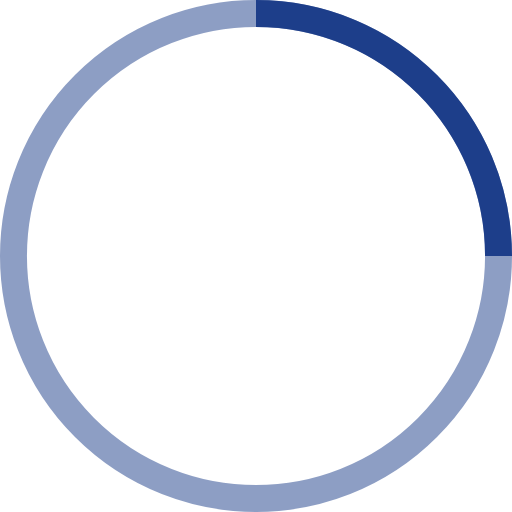
t = 0.00 s
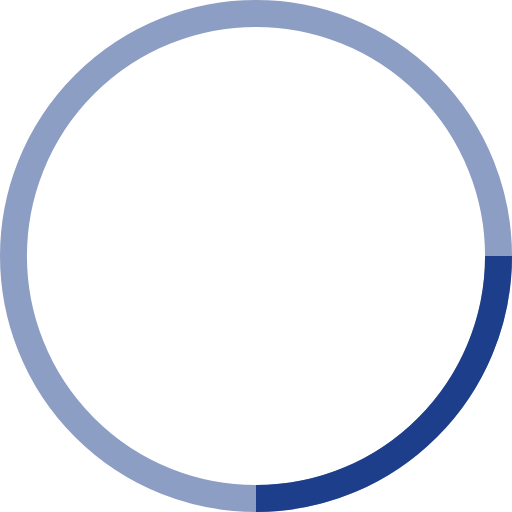
t = 0.25 s
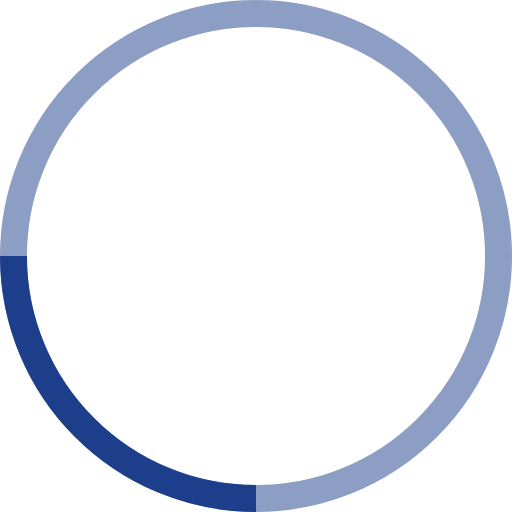
t = 0.50 s
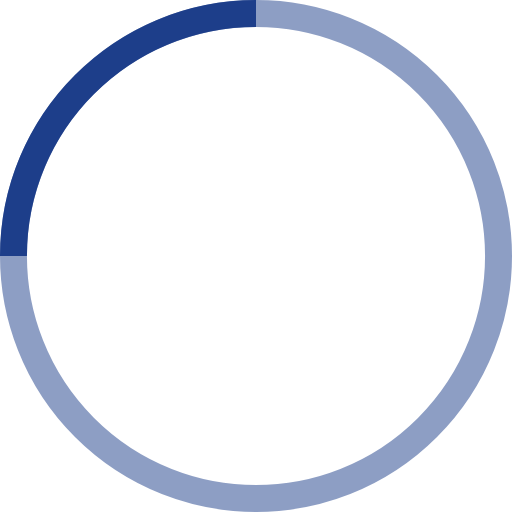
t = 0.75 s

The animated SVG that drew these frames (rendered in a browser with its animation timeline set to each time). Animation: 1 SMIL element (animateTransform=1); one cycle of 1.00 s, repeats indefinitely.

<svg width="38" height="38" viewBox="0 0 38 38" xmlns="http://www.w3.org/2000/svg" stroke="#1d3e8a">
    <g fill="none" fill-rule="evenodd">
        <g transform="translate(1 1)" stroke-width="2">
            <circle stroke-opacity=".5" cx="18" cy="18" r="18"/>
            <path d="M36 18c0-9.94-8.06-18-18-18">
                <animateTransform
                    attributeName="transform"
                    type="rotate"
                    from="0 18 18"
                    to="360 18 18"
                    dur="1s"
                    repeatCount="indefinite"/>
            </path>
        </g>
    </g>
</svg>
